Run: headless pygame with SDL's dummy video driver; simulated clock (each Clock.tick advances the game by its frame time, no real sleeping); random seed 0; keys injected as events and as key.get_pressed() state; no mouse input.
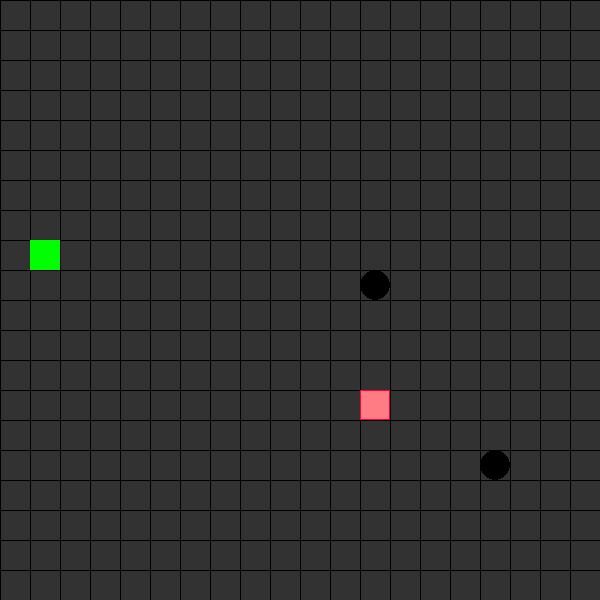
Frame 1 of 2 · flips 1–60 · no input
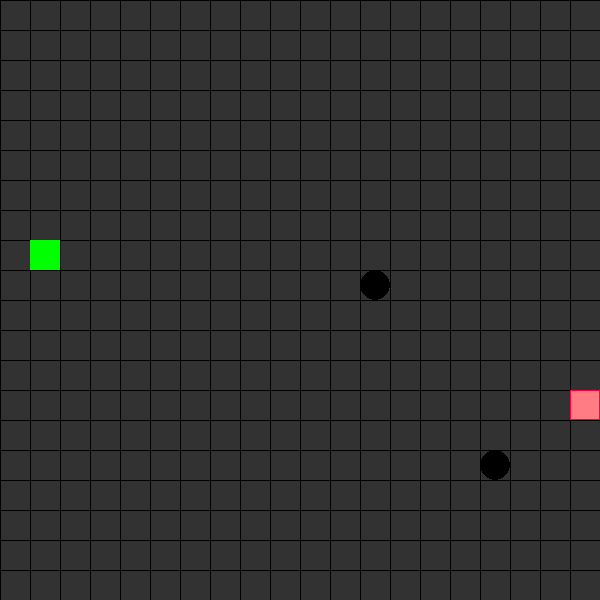
Frame 2 of 2 · flips 61–180 · tapped SPACE, RETURN · held RIGHT (→), D (game ended)

The pygame program that drew these frames:

import pygame
import random
import math

pygame.init()

WIDTH, HEIGHT = 600, 600
SNAKE_SIZE = 30
GRID_SIZE = 30 
GRID_WIDTH = WIDTH // GRID_SIZE
GRID_HEIGHT = HEIGHT // GRID_SIZE
FPS = 5
PINK = (255, 124, 132)
BORDER_PINK = (255, 0, 61)
DARK_GREY = (50, 50, 50) 
GREEN = (0, 255, 0)
BLACK = (0, 0, 0)

grid = pygame.display.set_mode((WIDTH, HEIGHT))
pygame.display.set_caption("Wormhole")

clock = pygame.time.Clock()

def random_grid_position():
    return random.randint(0, GRID_WIDTH - 1) * GRID_SIZE, random.randint(0, GRID_HEIGHT - 1) * GRID_SIZE

inside_wormhole = False
just_exited_wormhole = False  

worm_x, worm_y = random_grid_position()
worm_dx, worm_dy = 0, 0

worm_body = [(worm_x, worm_y)]

food_x, food_y = random_grid_position()

wormhole1_x, wormhole1_y = random_grid_position()
wormhole2_x, wormhole2_y = random_grid_position()

def check_self_collision(worm_body):
    head = worm_body[0]
    return any(segment == head for segment in worm_body[1:])

while True:
    for event in pygame.event.get():
        if event.type == pygame.QUIT:
            pygame.quit()
            exit()
        elif event.type == pygame.KEYDOWN:
            if event.key == pygame.K_UP:
                worm_dx, worm_dy = 0, -GRID_SIZE
            elif event.key == pygame.K_DOWN:
                worm_dx, worm_dy = 0, GRID_SIZE
            elif event.key == pygame.K_LEFT:
                worm_dx, worm_dy = -GRID_SIZE, 0
            elif event.key == pygame.K_RIGHT:
                worm_dx, worm_dy = GRID_SIZE, 0

    worm_x += worm_dx
    worm_y += worm_dy

    if worm_x < 0 or worm_x >= WIDTH or worm_y < 0 or worm_y >= HEIGHT:
        pygame.quit()
        exit()

    if math.dist((worm_x, worm_y), (food_x, food_y)) < SNAKE_SIZE:
        worm_body.append((worm_x, worm_y))
        food_x, food_y = random_grid_position()

    if math.dist((worm_x, worm_y), (wormhole1_x, wormhole1_y)) < SNAKE_SIZE:
        if not inside_wormhole:
            worm_x, worm_y = wormhole2_x, wormhole2_y
            inside_wormhole = True
            just_exited_wormhole = False
    elif math.dist((worm_x, worm_y), (wormhole2_x, wormhole2_y)) < SNAKE_SIZE:
        if not inside_wormhole:
            worm_x, worm_y = wormhole1_x, wormhole1_y
            inside_wormhole = True
            just_exited_wormhole = False
    else:
        inside_wormhole = False

    if not inside_wormhole and just_exited_wormhole:
        just_exited_wormhole = False

    if inside_wormhole and not just_exited_wormhole:
        wormhole1_x, wormhole1_y = random_grid_position()
        wormhole2_x, wormhole2_y = random_grid_position()
        just_exited_wormhole = True

    if check_self_collision(worm_body):
        pygame.quit()
        exit()

    worm_body.insert(0, (worm_x, worm_y))
    if len(worm_body) > 1:
        worm_body.pop()

    grid.fill(DARK_GREY) 

    for x in range(0, WIDTH, GRID_SIZE):
        pygame.draw.line(grid, BLACK, (x, 0), (x, HEIGHT), 1)
    for y in range(0, HEIGHT, GRID_SIZE):
        pygame.draw.line(grid, BLACK, (0, y), (WIDTH, y), 1)

    pygame.draw.rect(grid, GREEN, pygame.Rect(food_x, food_y, SNAKE_SIZE, SNAKE_SIZE))

    for segment in worm_body:
        pygame.draw.rect(grid, PINK, pygame.Rect(segment[0], segment[1], SNAKE_SIZE, SNAKE_SIZE))
        pygame.draw.rect(grid, BORDER_PINK, pygame.Rect(segment[0], segment[1], SNAKE_SIZE, SNAKE_SIZE), 1)

    pygame.draw.circle(grid, BLACK, (wormhole1_x + SNAKE_SIZE // 2, wormhole1_y + SNAKE_SIZE // 2), SNAKE_SIZE // 2)
    pygame.draw.circle(grid, BLACK, (wormhole2_x + SNAKE_SIZE // 2, wormhole2_y + SNAKE_SIZE // 2), SNAKE_SIZE // 2)

    pygame.display.flip()

    clock.tick(FPS)
